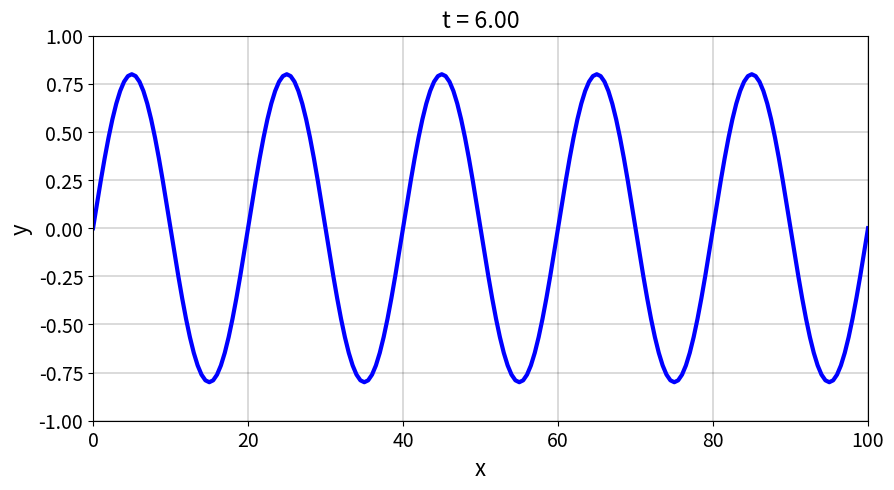

The script that saved this image:
# -*- coding: utf-8 -*-
"""
Created on Wed Nov  9 15:07:29 2022

@author: Owner
"""

import numpy
import numpy as np

# Special functions
# https://docs.scipy.org/doc/scipy/reference/special.html


import scipy.special 
import scipy.special as sps

import math

import os
import matplotlib.pyplot as plt

# =====================================================================

pi = np.pi
from pylab import figure, plot,show,legend,xlabel,ylabel,title,grid
from pylab import ylim,xlim
from numpy import linspace,sin,cos,exp

# =====================================================================
T = 3
wL = 20
x = linspace(0,100,201)
t = linspace(0.0, 6, 201)
y = sin(2*pi*x/wL - 2*pi*t[1])/T

#figure(1)
plt.subplots(figsize=(10, 5))
plt.rcParams['font.size'] = '14'

for c in range(201):
    plt.clf()
    z = 0.8*sin(2*pi*x/wL - 2*pi*t[c]/T)
    plot(x,z,linewidth = 3,color = 'b')
    xlabel('x',fontsize = 16)
    ylabel('y',fontsize = 16)
    title('t = {:2.2f}'.format(t[c]))
    ylim(-1,1)
    xlim(0,100)
    grid(color='k', linestyle='-', linewidth = 0.2)
    plt.pause(0.001)
#    print('pi = {:2.5f}     e = {:2.4f}   sum = {:3.2e}  '.format(pi,e, S))
    
